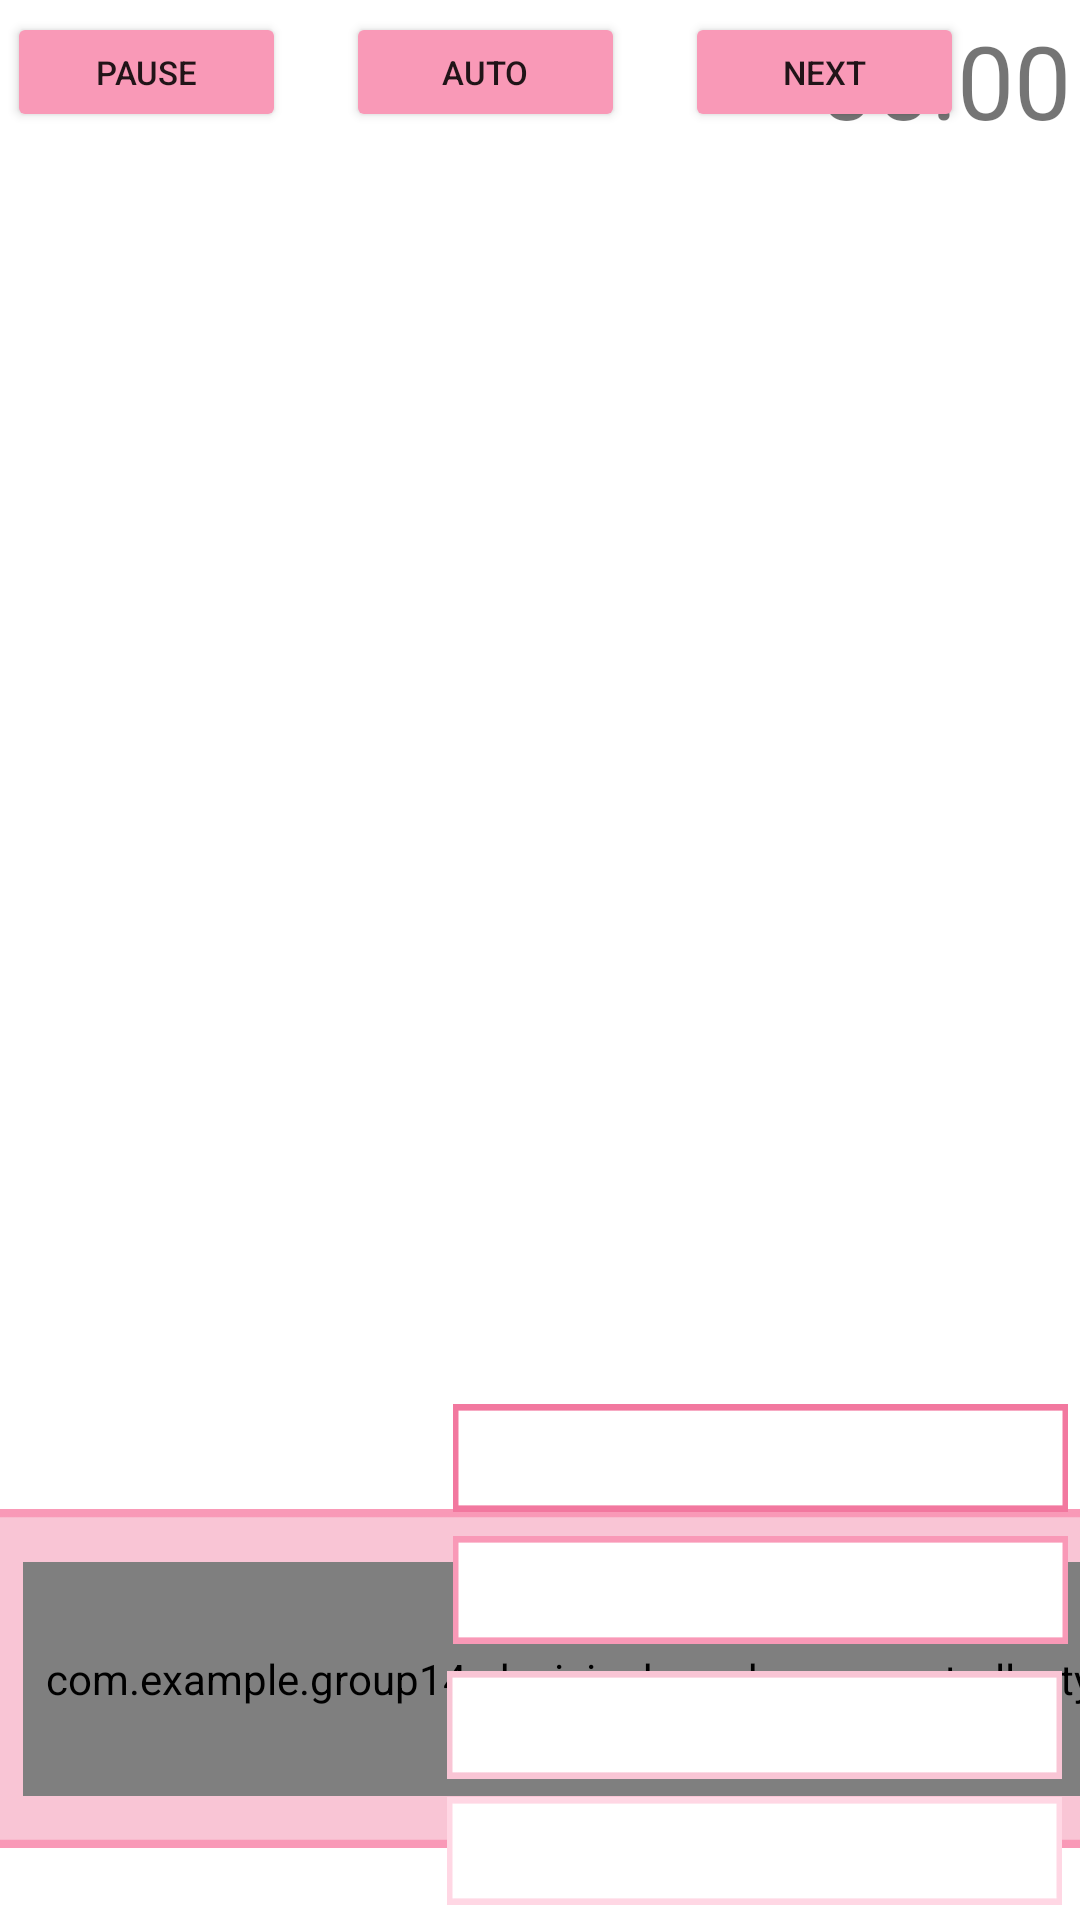

Layout XML and referenced resources for this Android screen:
<!-- AndroidManifest.xml: application theme Theme.Group14_decisionbasedgame -->
<!-- res/layout/game_screen.xml -->
<?xml version="1.0" encoding="utf-8"?>
<androidx.constraintlayout.widget.ConstraintLayout xmlns:android="http://schemas.android.com/apk/res/android"
    xmlns:app="http://schemas.android.com/apk/res-auto"
    xmlns:tools="http://schemas.android.com/tools"
    android:id="@+id/scene_one"
    android:layout_width="match_parent"
    android:layout_height="match_parent">

    <ImageView
        android:id="@+id/bg_image"
        android:layout_width="wrap_content"
        android:layout_height="wrap_content"
        app:layout_constraintStart_toStartOf="parent"
        app:layout_constraintTop_toTopOf="parent"
        app:srcCompat="@drawable/outside" />

    <ImageView
        android:id="@+id/img_char"
        android:layout_width="wrap_content"
        android:layout_height="wrap_content"
        android:visibility="invisible"
        app:layout_constraintStart_toStartOf="parent"
        app:layout_constraintTop_toTopOf="parent"
        app:srcCompat="@drawable/abmtwo" />

    <Button
        android:id="@+id/btn_Pause"
        android:layout_width="93dp"
        android:layout_height="40dp"
        android:layout_marginTop="4dp"
        android:text="Pause"
        android:textSize="11sp"
        app:layout_constraintEnd_toEndOf="parent"
        app:layout_constraintHorizontal_bias="0.009"
        app:layout_constraintStart_toStartOf="parent"
        app:layout_constraintTop_toTopOf="parent"
        android:backgroundTint="#F999B7"/>

    <Button
        android:id="@+id/btn_next"
        android:layout_width="93dp"
        android:layout_height="40dp"
        android:layout_marginStart="20dp"
        android:text="next"
        android:textSize="11sp"
        app:layout_constraintBottom_toBottomOf="@+id/btn_auto"
        app:layout_constraintStart_toEndOf="@+id/btn_auto"
        app:layout_constraintTop_toTopOf="@+id/btn_auto"
        android:backgroundTint="#F999B7"/>

    <Button
        android:id="@+id/btn_auto"
        android:layout_width="93dp"
        android:layout_height="40dp"
        android:layout_marginStart="20dp"
        android:text="Auto"
        android:textSize="11sp"
        android:backgroundTint="#F999B7"
        app:layout_constraintBottom_toBottomOf="@+id/btn_Pause"
        app:layout_constraintStart_toEndOf="@+id/btn_Pause"
        app:layout_constraintTop_toTopOf="@+id/btn_Pause" />

    <TextView
        android:id="@+id/textView"
        android:layout_width="wrap_content"
        android:layout_height="wrap_content"
        android:layout_marginTop="4dp"
        android:text="00:00"
        android:textSize="34sp"
        app:layout_constraintEnd_toEndOf="parent"
        app:layout_constraintHorizontal_bias="0.989"
        app:layout_constraintStart_toStartOf="parent"
        app:layout_constraintTop_toTopOf="parent" />


    <ImageView
        android:id="@+id/imageView2"
        android:layout_width="490dp"
        android:layout_height="113dp"
        android:layout_marginBottom="24dp"
        android:scaleType="fitXY"
        app:layout_constraintBottom_toBottomOf="parent"
        app:layout_constraintEnd_toEndOf="parent"
        app:layout_constraintHorizontal_bias="0.066"
        app:layout_constraintStart_toStartOf="parent"
        app:srcCompat="@drawable/dialogue_box" />

    <com.example.group14_decisionbasedgame.controller.typewriter_effect
        android:id="@+id/txt_dlg"
        android:layout_width="458dp"
        android:layout_height="78dp"
        android:text="Lorem ipsum dolor sit amet, consectetur adipiscing elit, sed do eiusmod tempor incididunt ut labore et dolore magna aliqua.  "
        app:layout_constraintBottom_toBottomOf="@+id/imageView2"
        app:layout_constraintEnd_toEndOf="@+id/imageView2"
        app:layout_constraintStart_toStartOf="@+id/imageView2"
        app:layout_constraintTop_toTopOf="@+id/imageView2" />


    <ImageView
        android:id="@+id/btn_A"
        android:layout_width="205dp"
        android:layout_height="36dp"
        android:layout_marginEnd="4dp"
        android:layout_marginBottom="136dp"
        android:background="@drawable/answerbox1"
        app:layout_constraintBottom_toBottomOf="parent"
        app:layout_constraintEnd_toEndOf="parent" />

    <ImageView
        android:id="@+id/btn_C"
        android:layout_width="205dp"
        android:layout_height="36dp"
        android:layout_marginEnd="6dp"
        android:layout_marginBottom="47dp"
        android:text="Button"
        app:layout_constraintBottom_toBottomOf="parent"
        app:layout_constraintEnd_toEndOf="parent"
        android:background="@drawable/answerbox3"/>

    <ImageView
        android:id="@+id/btn_B"
        android:layout_width="205dp"
        android:layout_height="36dp"
        android:layout_marginEnd="4dp"
        android:layout_marginBottom="92dp"
        android:background="@drawable/answerbox2"
        android:text="Button"
        app:layout_constraintBottom_toBottomOf="parent"
        app:layout_constraintEnd_toEndOf="parent" />

    <ImageView
        android:id="@+id/btn_D"
        android:layout_width="205dp"
        android:layout_height="36dp"
        android:layout_marginEnd="6dp"
        android:layout_marginBottom="5dp"
        android:text="Button"
        app:layout_constraintBottom_toBottomOf="parent"
        app:layout_constraintEnd_toEndOf="parent"
        android:background="@drawable/answerbox4"/>

    <com.example.group14_decisionbasedgame.controller.typewriter_effect
        android:id="@+id/txt_C"
        android:layout_width="198dp"
        android:layout_height="20dp"
        android:layout_marginTop="24dp"
        android:text="TextView"
        android:visibility="invisible"
        app:layout_constraintEnd_toEndOf="@+id/txt_B"
        app:layout_constraintStart_toStartOf="@+id/txt_B"
        app:layout_constraintTop_toBottomOf="@+id/txt_B" />

    <com.example.group14_decisionbasedgame.controller.typewriter_effect
        android:id="@+id/txt_D"
        android:layout_width="198dp"
        android:layout_height="20dp"
        android:layout_marginTop="24dp"
        android:text="TextView"
        android:visibility="invisible"
        app:layout_constraintEnd_toEndOf="@+id/txt_C"
        app:layout_constraintStart_toStartOf="@+id/txt_C"
        app:layout_constraintTop_toBottomOf="@+id/txt_C" />

    <com.example.group14_decisionbasedgame.controller.typewriter_effect
        android:id="@+id/txt_A"
        android:layout_width="198dp"
        android:layout_height="20dp"
        android:layout_marginEnd="8dp"
        android:layout_marginBottom="144dp"
        android:text="TextView"
        android:visibility="invisible"
        app:layout_constraintBottom_toBottomOf="parent"
        app:layout_constraintEnd_toEndOf="parent" />

    <com.example.group14_decisionbasedgame.controller.typewriter_effect
        android:id="@+id/txt_B"
        android:layout_width="198dp"
        android:layout_height="20dp"
        android:layout_marginTop="24dp"
        android:text="TextView"
        android:visibility="invisible"
        app:layout_constraintEnd_toEndOf="@+id/txt_A"
        app:layout_constraintStart_toStartOf="@+id/txt_A"
        app:layout_constraintTop_toBottomOf="@+id/txt_A" />


</androidx.constraintlayout.widget.ConstraintLayout>
<!-- resources referenced by this layout -->
<resources>
  <!-- drawable abmtwo: png bitmap (drawable, 432966 bytes) -->
  <!-- drawable answerbox1: png bitmap (drawable, 775 bytes) -->
  <!-- drawable answerbox2: png bitmap (drawable, 774 bytes) -->
  <!-- drawable answerbox3: png bitmap (drawable, 774 bytes) -->
  <!-- drawable answerbox4: png bitmap (drawable, 800 bytes) -->
  <!-- drawable dialogue_box: png bitmap (drawable, 2158 bytes) -->
  <style name="Theme.Group14_decisionbasedgame" parent="Theme.MaterialComponents.DayNight.NoActionBar">
          
          <item name="colorPrimary">@color/purple_500</item>
          <item name="colorPrimaryVariant">@color/purple_700</item>
          <item name="colorOnPrimary">@color/white</item>
          
          <item name="colorSecondary">@color/teal_200</item>
          <item name="colorSecondaryVariant">@color/teal_700</item>
          <item name="colorOnSecondary">@color/black</item>
          
          <item name="android:statusBarColor" tools:targetApi="l">?attr/colorPrimaryVariant</item>
          
          <item name="android:windowIsTranslucent">true</item>
      </style>
  <!-- not gathered from this repository: default colours our renderer supplied (Android Studio template values) -->
  <color name="purple_500">#FF6200EE</color>
  <color name="purple_700">#FF3700B3</color>
  <color name="teal_200">#FF03DAC5</color>
  <color name="teal_700">#FF018786</color>
  <color name="black">#FF000000</color>
  <color name="white">#FFFFFFFF</color>
</resources>
